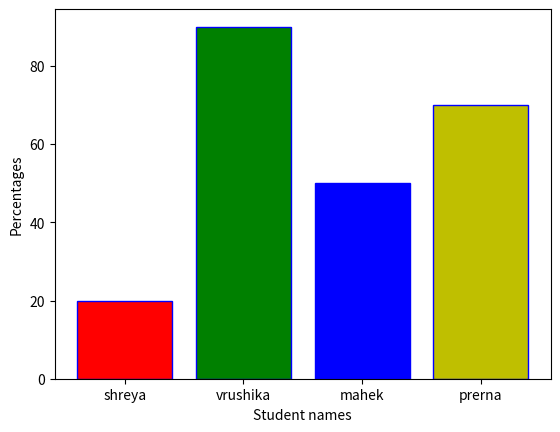

The matplotlib source for this figure:
import matplotlib.pyplot as plt


y=[20,90,50,70]
x=["shreya","vrushika","mahek","prerna"]
plt.ylabel("Percentages")
plt.xlabel("Student names")
c=["r","g","b","y"]
plt.bar(x,y,color=c,edgecolor="b")
plt.show()